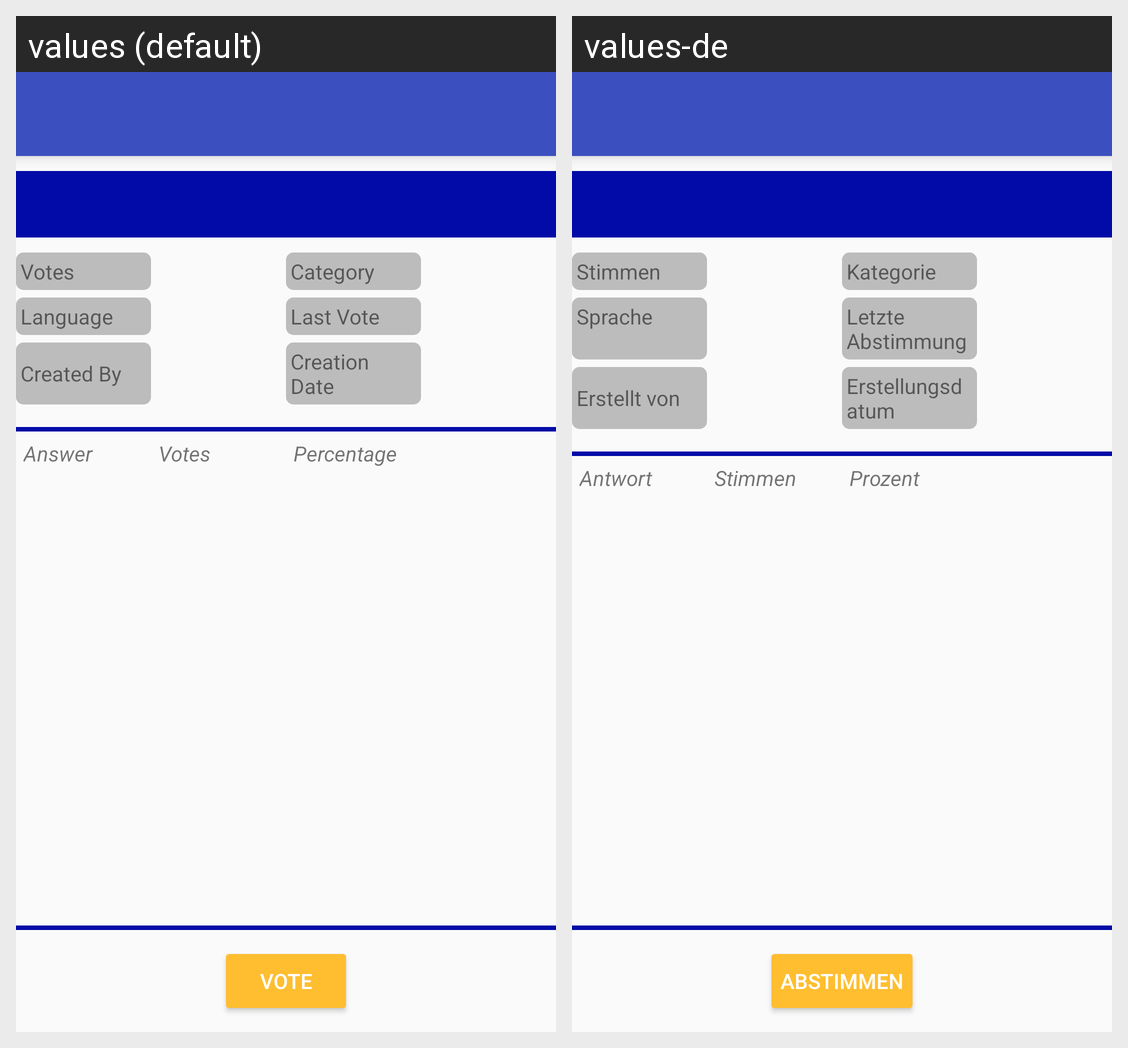

This grid shows one Android layout under two languages. Give, for every string resource on the screen, its name, the default text and each shown locale's text.
Android screen res/layout/activity_poll_detailed.xml rendered under 2 locales, left to right: values (default), values-de. Device: Nexus 5 (rendered at 1080×1920; each locale shown at half size, 540×960, under a caption strip naming it); theme AppTheme.
Strings drawn on this screen, with the default value and each locale's value (text and hints the layout hard-codes, and strings that could not be matched under every locale, appear in the picture but are not listed):

votes
  values: Votes
  values-de: Stimmen

category
  values: Category
  values-de: Kategorie

language
  values: Language
  values-de: Sprache

lastVote
  values: Last Vote
  values-de: Letzte Abstimmung

createdBy
  values: Created By
  values-de: Erstellt von

creationDate
  values: Creation Date
  values-de: Erstellungsdatum

answerBean
  values: Answer
  values-de: Antwort

percentage
  values: Percentage
  values-de: Prozent

buttonVote
  values: Vote
  values-de: Abstimmen
